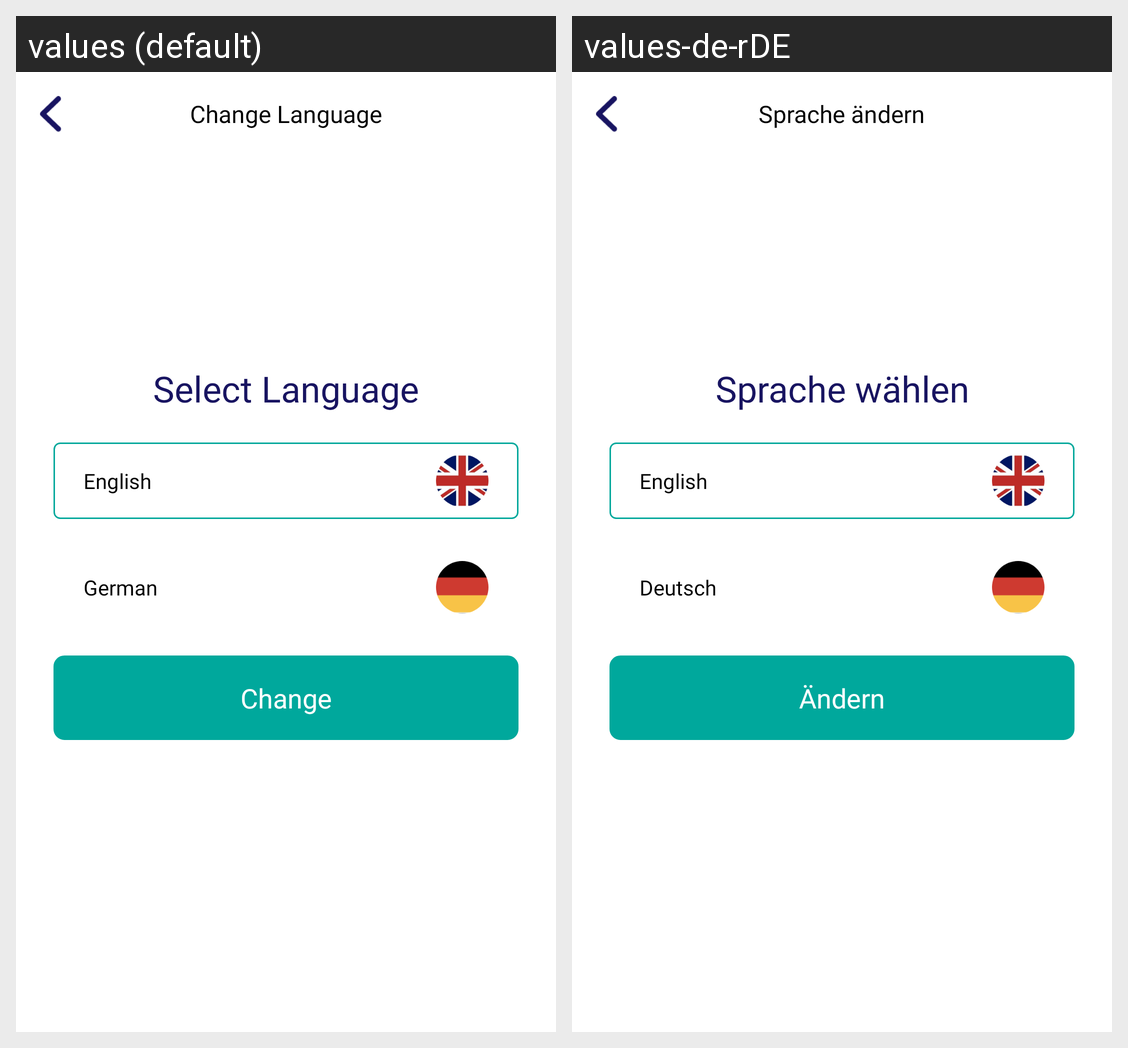

Translations of the strings shown on this Android screen, per locale in the grid:
Android screen res/layout/activity_change_language.xml rendered under 2 locales, left to right: values (default), values-de-rDE. Device: Nexus 5 (rendered at 1080×1920; each locale shown at half size, 540×960, under a caption strip naming it); theme AppTheme.
Strings drawn on this screen, with the default value and each locale's value (text and hints the layout hard-codes, and strings that could not be matched under every locale, appear in the picture but are not listed):

change_language
  values: Change Language
  values-de-rDE: Sprache ändern

select_language
  values: Select Language
  values-de-rDE: Sprache wählen

english
  values: English
  values-de-rDE: English

german
  values: German
  values-de-rDE: Deutsch

change
  values: Change
  values-de-rDE: Ändern
